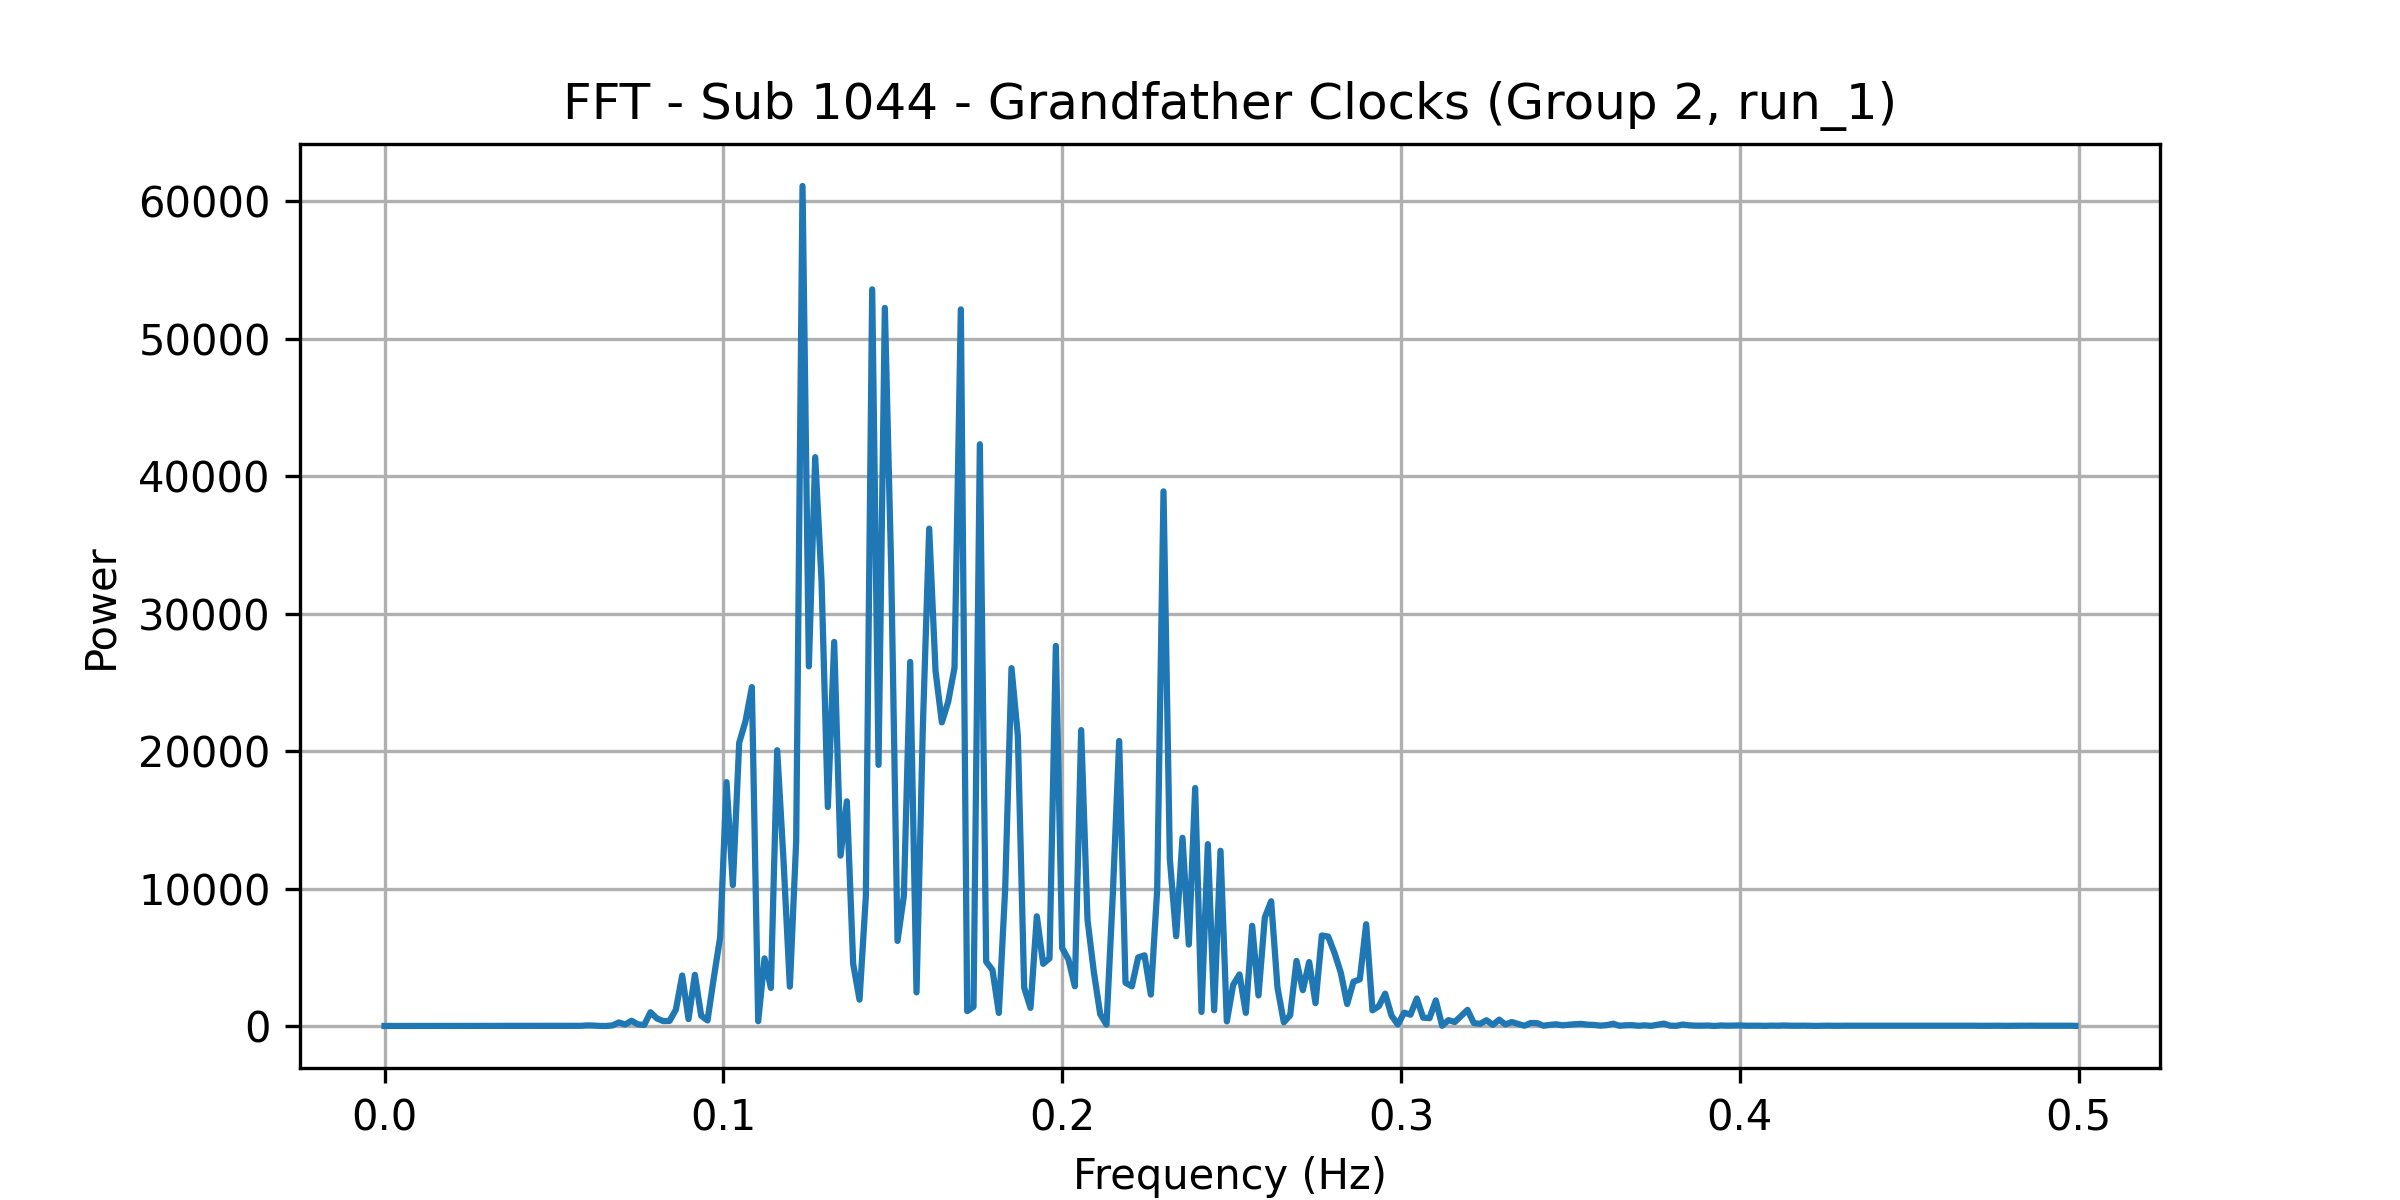

Values plotted in this chart, from the file beside it:
frequency, power
0.0, 2.423
0.001869, 2.679
0.003738, 2.176
0.005607, 1.877
0.007477, 2.718
0.009346, 3.025
0.01121, 3.387
0.01308, 1.723
0.01495, 3.898
0.01682, 3.78
0.01869, 2.262
0.02056, 1.556
0.02243, 3.001
0.0243, 4.654
0.02617, 3.338
0.02804, 4.498
0.02991, 4.537
0.03178, 5.598
0.03364, 6.516
0.03551, 3.967
0.03738, 3.42
0.03925, 6.255
0.04112, 6.842
0.04299, 8.712
0.04486, 9.94
0.04673, 12.2
0.0486, 6.563
0.05047, 8.755
0.05234, 14.8
0.05421, 4.31
0.05607, 15.88
0.05794, 13.24
0.05981, 43.11
0.06168, 33.68
0.06355, 4.643
0.06542, 1.385
0.06729, 44.1
0.06916, 258.6
0.07103, 107.4
0.0729, 384.6
0.07477, 115.3
0.07664, 77.4
0.0785, 1002
0.08037, 550
0.08224, 357.7
0.08411, 368
0.08598, 1185
0.08785, 3675
0.08972, 505.4
0.09159, 3725
0.09346, 752.5
0.09533, 403.5
0.0972, 3535
0.09907, 6476
0.1009, 17743
0.1028, 10252
0.1047, 20597
0.1065, 22179
0.1084, 24656
0.1103, 349.3
... 208 more rows
